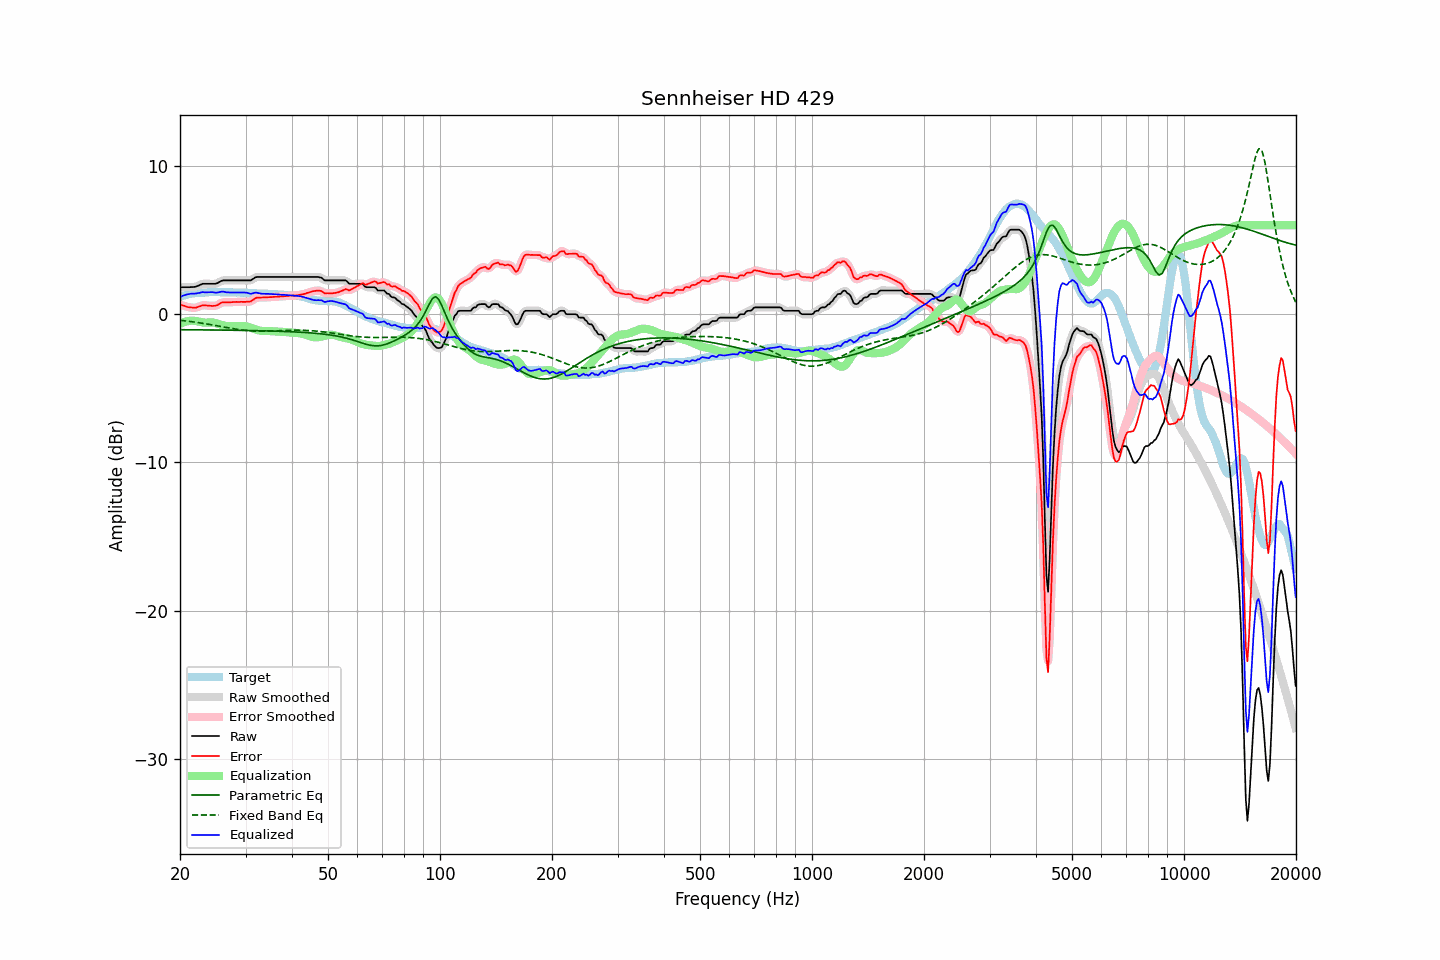

Data behind this chart, as committed beside it:
frequency, raw, error, smoothed, error_smoothed, equalization, parametric_eq, fixed_band_eq, equalized_raw, equalized_smoothed, target
20.00, 1.81, 0.65, 1.81, 0.65, -0.67, -1.05, -0.42, 1.15, 1.15, 1.17
20.20, 1.81, 0.61, 1.81, 0.61, -0.61, -1.05, -0.43, 1.20, 1.20, 1.21
20.40, 1.81, 0.58, 1.81, 0.57, -0.57, -1.05, -0.44, 1.25, 1.25, 1.24
20.61, 1.81, 0.55, 1.81, 0.54, -0.53, -1.05, -0.45, 1.29, 1.29, 1.27
20.81, 1.81, 0.51, 1.81, 0.51, -0.49, -1.05, -0.46, 1.32, 1.32, 1.31
21.02, 1.81, 0.47, 1.81, 0.48, -0.47, -1.05, -0.48, 1.34, 1.34, 1.34
21.23, 1.81, 0.46, 1.82, 0.46, -0.45, -1.06, -0.49, 1.36, 1.36, 1.35
21.44, 1.82, 0.45, 1.82, 0.44, -0.44, -1.06, -0.51, 1.38, 1.38, 1.37
21.66, 1.82, 0.43, 1.82, 0.43, -0.44, -1.06, -0.52, 1.38, 1.38, 1.39
21.87, 1.83, 0.43, 1.84, 0.43, -0.45, -1.06, -0.54, 1.38, 1.39, 1.40
22.09, 1.85, 0.43, 1.86, 0.44, -0.47, -1.06, -0.55, 1.39, 1.39, 1.42
22.31, 1.90, 0.48, 1.90, 0.47, -0.49, -1.06, -0.57, 1.41, 1.41, 1.42
22.54, 1.94, 0.51, 1.95, 0.52, -0.51, -1.06, -0.58, 1.43, 1.43, 1.43
22.76, 1.99, 0.55, 2.00, 0.56, -0.54, -1.06, -0.60, 1.46, 1.46, 1.44
22.99, 2.04, 0.60, 2.03, 0.59, -0.56, -1.06, -0.62, 1.49, 1.47, 1.44
23.22, 2.04, 0.60, 2.05, 0.60, -0.57, -1.06, -0.63, 1.47, 1.48, 1.45
23.45, 2.04, 0.59, 2.05, 0.59, -0.58, -1.07, -0.65, 1.47, 1.47, 1.46
23.69, 2.04, 0.58, 2.04, 0.58, -0.57, -1.07, -0.67, 1.47, 1.47, 1.47
23.92, 2.04, 0.57, 2.04, 0.57, -0.57, -1.07, -0.69, 1.48, 1.48, 1.48
24.16, 2.04, 0.56, 2.04, 0.56, -0.56, -1.07, -0.71, 1.48, 1.48, 1.49
24.40, 2.04, 0.55, 2.04, 0.55, -0.56, -1.07, -0.73, 1.48, 1.48, 1.49
24.65, 2.04, 0.56, 2.04, 0.55, -0.58, -1.07, -0.75, 1.47, 1.46, 1.48
24.89, 2.04, 0.56, 2.05, 0.57, -0.60, -1.07, -0.77, 1.45, 1.45, 1.48
25.14, 2.07, 0.59, 2.08, 0.60, -0.63, -1.07, -0.79, 1.45, 1.45, 1.48
25.39, 2.13, 0.65, 2.13, 0.65, -0.66, -1.07, -0.81, 1.47, 1.47, 1.48
25.65, 2.19, 0.71, 2.19, 0.72, -0.70, -1.08, -0.83, 1.49, 1.50, 1.48
25.91, 2.25, 0.78, 2.24, 0.77, -0.73, -1.08, -0.85, 1.52, 1.51, 1.47
26.16, 2.27, 0.80, 2.27, 0.79, -0.76, -1.08, -0.87, 1.51, 1.51, 1.48
26.43, 2.27, 0.80, 2.28, 0.80, -0.79, -1.08, -0.89, 1.49, 1.49, 1.48
26.69, 2.27, 0.80, 2.28, 0.80, -0.80, -1.08, -0.91, 1.47, 1.47, 1.48
26.96, 2.27, 0.80, 2.27, 0.80, -0.81, -1.08, -0.93, 1.46, 1.46, 1.47
27.23, 2.27, 0.80, 2.27, 0.80, -0.81, -1.08, -0.94, 1.46, 1.46, 1.47
27.50, 2.27, 0.80, 2.27, 0.80, -0.81, -1.09, -0.96, 1.46, 1.46, 1.47
27.77, 2.27, 0.81, 2.27, 0.81, -0.81, -1.09, -0.98, 1.46, 1.46, 1.46
28.05, 2.27, 0.82, 2.27, 0.82, -0.81, -1.09, -1.00, 1.46, 1.46, 1.46
28.33, 2.27, 0.83, 2.27, 0.82, -0.82, -1.09, -1.02, 1.46, 1.46, 1.45
28.62, 2.27, 0.82, 2.27, 0.82, -0.82, -1.09, -1.03, 1.45, 1.45, 1.46
28.90, 2.27, 0.82, 2.27, 0.82, -0.82, -1.09, -1.05, 1.45, 1.45, 1.45
29.19, 2.27, 0.83, 2.27, 0.82, -0.82, -1.10, -1.06, 1.46, 1.46, 1.44
29.48, 2.27, 0.82, 2.27, 0.83, -0.82, -1.10, -1.08, 1.46, 1.46, 1.45
29.78, 2.27, 0.82, 2.27, 0.83, -0.82, -1.10, -1.09, 1.46, 1.46, 1.45
30.08, 2.27, 0.83, 2.27, 0.83, -0.83, -1.10, -1.10, 1.45, 1.45, 1.45
30.38, 2.27, 0.84, 2.27, 0.83, -0.84, -1.10, -1.11, 1.43, 1.42, 1.44
30.68, 2.27, 0.84, 2.27, 0.84, -0.87, -1.11, -1.12, 1.40, 1.40, 1.43
30.99, 2.27, 0.85, 2.29, 0.87, -0.91, -1.11, -1.13, 1.37, 1.39, 1.42
31.30, 2.34, 0.92, 2.34, 0.92, -0.95, -1.11, -1.14, 1.40, 1.40, 1.42
31.61, 2.41, 1.00, 2.41, 1.00, -0.99, -1.11, -1.14, 1.42, 1.42, 1.42
31.93, 2.48, 1.08, 2.47, 1.07, -1.03, -1.11, -1.15, 1.45, 1.44, 1.40
32.24, 2.50, 1.11, 2.50, 1.10, -1.06, -1.12, -1.15, 1.44, 1.44, 1.39
32.57, 2.50, 1.11, 2.51, 1.12, -1.10, -1.12, -1.15, 1.41, 1.41, 1.39
32.89, 2.50, 1.12, 2.51, 1.12, -1.12, -1.12, -1.15, 1.39, 1.39, 1.39
33.22, 2.50, 1.12, 2.50, 1.12, -1.13, -1.12, -1.15, 1.37, 1.37, 1.38
33.55, 2.50, 1.12, 2.50, 1.12, -1.14, -1.13, -1.15, 1.37, 1.37, 1.38
33.89, 2.50, 1.13, 2.50, 1.13, -1.14, -1.13, -1.15, 1.37, 1.37, 1.38
34.23, 2.50, 1.13, 2.50, 1.13, -1.14, -1.13, -1.15, 1.37, 1.37, 1.38
34.57, 2.50, 1.14, 2.50, 1.14, -1.14, -1.14, -1.15, 1.36, 1.36, 1.36
34.92, 2.50, 1.14, 2.50, 1.14, -1.14, -1.14, -1.14, 1.36, 1.36, 1.36
35.27, 2.50, 1.15, 2.50, 1.15, -1.15, -1.14, -1.14, 1.35, 1.35, 1.36
35.62, 2.50, 1.16, 2.50, 1.16, -1.16, -1.15, -1.14, 1.35, 1.35, 1.34
35.97, 2.50, 1.17, 2.50, 1.16, -1.16, -1.15, -1.13, 1.34, 1.34, 1.34
... 635 more rows
